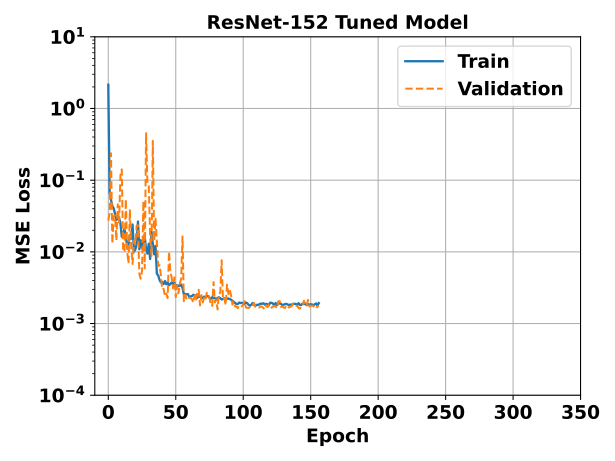

Values plotted in this chart, from the file beside it:
epoch, ResNet152_Tuned - _step, ResNet152_Tuned - _step__MIN, ResNet152_Tuned - _step__MAX, ResNet152_Tuned - train_loss_epoch, ResNet152_Tuned - train_loss_epoch__MIN, ResNet152_Tuned - train_loss_epoch__MAX, ResNet152_Tuned - val_loss_epoch, ResNet152_Tuned - val_loss_epoch__MIN, ResNet152_Tuned - val_loss_epoch__MAX
0, 151.5, 151, 152, 2.146, 2.146, 2.146, 0.02734, 0.02734, 0.02734
1, 304.5, 304, 305, 0.06674, 0.06674, 0.06674, 0.03496, 0.03496, 0.03496
2, 457.5, 457, 458, 0.053, 0.053, 0.053, 0.2374, 0.2374, 0.2374
3, 610.5, 610, 611, 0.04368, 0.04368, 0.04368, 0.01303, 0.01303, 0.01303
4, 763.5, 763, 764, 0.04042, 0.04042, 0.04042, 0.03169, 0.03169, 0.03169
5, 916.5, 916, 917, 0.03391, 0.03391, 0.03391, 0.03208, 0.03208, 0.03208
6, 1070, 1069, 1070, 0.02782, 0.02782, 0.02782, 0.01449, 0.01449, 0.01449
7, 1222, 1222, 1223, 0.02999, 0.02999, 0.02999, 0.04606, 0.04606, 0.04606
8, 1376, 1375, 1376, 0.02963, 0.02963, 0.02963, 0.0257, 0.0257, 0.0257
9, 1528, 1528, 1529, 0.02505, 0.02505, 0.02505, 0.1162, 0.1162, 0.1162
10, 1682, 1681, 1682, 0.01624, 0.01624, 0.01624, 0.1414, 0.1414, 0.1414
11, 1834, 1834, 1835, 0.01767, 0.01767, 0.01767, 0.01007, 0.01007, 0.01007
12, 1988, 1987, 1988, 0.02095, 0.02095, 0.02095, 0.01023, 0.01023, 0.01023
13, 2140, 2140, 2141, 0.01666, 0.01666, 0.01666, 0.05417, 0.05417, 0.05417
14, 2294, 2293, 2294, 0.01181, 0.01181, 0.01181, 0.01007, 0.01007, 0.01007
15, 2446, 2446, 2447, 0.0128, 0.0128, 0.0128, 0.006893, 0.006893, 0.006893
16, 2600, 2599, 2600, 0.01712, 0.01712, 0.01712, 0.03813, 0.03813, 0.03813
17, 2752, 2752, 2753, 0.01528, 0.01528, 0.01528, 0.01158, 0.01158, 0.01158
18, 2906, 2905, 2906, 0.02407, 0.02407, 0.02407, 0.006776, 0.006776, 0.006776
19, 3058, 3058, 3059, 0.01009, 0.01009, 0.01009, 0.0143, 0.0143, 0.0143
20, 3212, 3211, 3212, 0.01069, 0.01069, 0.01069, 0.0127, 0.0127, 0.0127
21, 3364, 3364, 3365, 0.01326, 0.01326, 0.01326, 0.0231, 0.0231, 0.0231
22, 3518, 3517, 3518, 0.02653, 0.02653, 0.02653, 0.02343, 0.02343, 0.02343
23, 3670, 3670, 3671, 0.01088, 0.01088, 0.01088, 0.004928, 0.004928, 0.004928
24, 3824, 3823, 3824, 0.01454, 0.01454, 0.01454, 0.004213, 0.004213, 0.004213
25, 3976, 3976, 3977, 0.01134, 0.01134, 0.01134, 0.005432, 0.005432, 0.005432
26, 4130, 4129, 4130, 0.01537, 0.01537, 0.01537, 0.05095, 0.05095, 0.05095
27, 4282, 4282, 4283, 0.01615, 0.01615, 0.01615, 0.0059, 0.0059, 0.0059
28, 4436, 4435, 4436, 0.01086, 0.01086, 0.01086, 0.452, 0.452, 0.452
29, 4588, 4588, 4589, 0.009469, 0.009469, 0.009469, 0.08778, 0.08778, 0.08778
30, 4742, 4741, 4742, 0.013, 0.013, 0.013, 0.08347, 0.08347, 0.08347
31, 4894, 4894, 4895, 0.007959, 0.007959, 0.007959, 0.01728, 0.01728, 0.01728
32, 5048, 5047, 5048, 0.01906, 0.01906, 0.01906, 0.008791, 0.008791, 0.008791
33, 5200, 5200, 5201, 0.01297, 0.01297, 0.01297, 0.353, 0.353, 0.353
34, 5354, 5353, 5354, 0.009252, 0.009252, 0.009252, 0.01426, 0.01426, 0.01426
35, 5506, 5506, 5507, 0.01211, 0.01211, 0.01211, 0.02907, 0.02907, 0.02907
36, 5660, 5659, 5660, 0.004942, 0.004942, 0.004942, 0.01381, 0.01381, 0.01381
37, 5812, 5812, 5813, 0.004698, 0.004698, 0.004698, 0.006338, 0.006338, 0.006338
38, 5966, 5965, 5966, 0.004053, 0.004053, 0.004053, 0.006535, 0.006535, 0.006535
39, 6118, 6118, 6119, 0.003745, 0.003745, 0.003745, 0.004666, 0.004666, 0.004666
40, 6272, 6271, 6272, 0.003787, 0.003787, 0.003787, 0.002979, 0.002979, 0.002979
41, 6424, 6424, 6425, 0.00356, 0.00356, 0.00356, 0.003052, 0.003052, 0.003052
42, 6578, 6577, 6578, 0.003922, 0.003922, 0.003922, 0.002417, 0.002417, 0.002417
43, 6730, 6730, 6731, 0.003532, 0.003532, 0.003532, 0.002614, 0.002614, 0.002614
44, 6884, 6883, 6884, 0.003764, 0.003764, 0.003764, 0.002271, 0.002271, 0.002271
45, 7036, 7036, 7037, 0.003418, 0.003418, 0.003418, 0.01009, 0.01009, 0.01009
46, 7190, 7189, 7190, 0.003566, 0.003566, 0.003566, 0.005388, 0.005388, 0.005388
47, 7342, 7342, 7343, 0.003756, 0.003756, 0.003756, 0.004366, 0.004366, 0.004366
48, 7496, 7495, 7496, 0.003539, 0.003539, 0.003539, 0.003088, 0.003088, 0.003088
49, 7648, 7648, 7649, 0.003734, 0.003734, 0.003734, 0.004417, 0.004417, 0.004417
50, 7802, 7801, 7802, 0.003255, 0.003255, 0.003255, 0.002336, 0.002336, 0.002336
51, 7954, 7954, 7955, 0.003419, 0.003419, 0.003419, 0.003388, 0.003388, 0.003388
52, 8108, 8107, 8108, 0.003356, 0.003356, 0.003356, 0.002643, 0.002643, 0.002643
53, 8260, 8260, 8261, 0.003374, 0.003374, 0.003374, 0.003621, 0.003621, 0.003621
54, 8414, 8413, 8414, 0.00351, 0.00351, 0.00351, 0.004228, 0.004228, 0.004228
55, 8566, 8566, 8567, 0.003145, 0.003145, 0.003145, 0.01641, 0.01641, 0.01641
56, 8720, 8719, 8720, 0.002574, 0.002574, 0.002574, 0.002052, 0.002052, 0.002052
57, 8872, 8872, 8873, 0.00259, 0.00259, 0.00259, 0.002512, 0.002512, 0.002512
58, 9026, 9025, 9026, 0.002554, 0.002554, 0.002554, 0.002183, 0.002183, 0.002183
59, 9178, 9178, 9179, 0.00258, 0.00258, 0.00258, 0.002132, 0.002132, 0.002132
... 97 more rows
